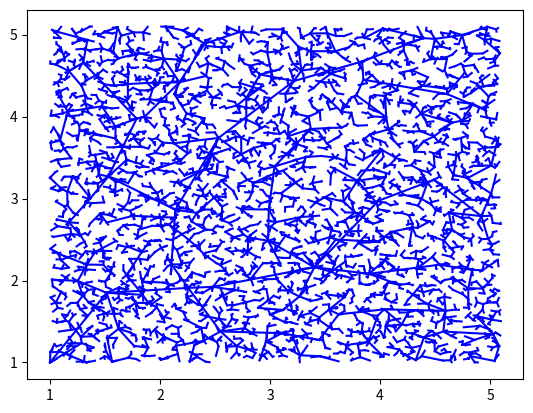

Recreate this plot in Python.
#!/usr/bin/env python3
# -*- coding: utf-8 -*-
"""
Created on Mon Mar  2 10:09:30 2020

[redacted]
"""

import numpy as np
import math
import matplotlib.pyplot as plt

np.random.seed(3)
source = [1,1,0]
"""
goal = [4.5,4.5]
xg = goal[0]
yg = goal[1]
"""
delta = 0.01
#edges = []

vertices = [source]
link = [[0,0,0]]
while True:
    qrand = qrand = [np.random.uniform(low=1.0, high = 5.1),np.random.uniform(low=1.0, high = 5.1)]
    xrand = qrand[0]
    yrand = qrand[1]
    weight = math.sqrt((vertices[0][0]-xrand)**2 + (vertices[0][1]-yrand)**2)
    if (weight<=1):
        vertices.append([xrand,yrand,weight])
        link.append(vertices[0])
        break

for j in range(5000):
    qrand = [np.random.uniform(low=1.0, high = 5.1),np.random.uniform(low=1.0, high = 5.1)]
    xrand = qrand[0]
    yrand = qrand[1]
    allowed_vertices = []
    count=0
    for i in range (len(vertices)):
        distance = math.sqrt((vertices[i][0]-xrand)**2 + (vertices[i][1]-yrand)**2)
        if(distance<=1):
            allowed_vertices.append(1)
        else:
            allowed_vertices.append(0)
            count=count+1
            
    if (count<len(vertices)):
        distances = []
        for i in range(len(vertices)):
            if (allowed_vertices[i]==1):
                distances.append(math.sqrt((vertices[i][0]-xrand)**2 + (vertices[i][1]-yrand)**2))
            else:
                distances.append(1000)
        to_link = np.argmin(distances)
        vertices.append([xrand,yrand,vertices[to_link][2]+math.sqrt((vertices[to_link][0]-xrand)**2 + (vertices[to_link][1]-yrand)**2)])
        link.append(vertices[to_link])


   
for i in range(1,len(vertices)):
    point1 = [link[i][0],link[i][1]]
    point2 = [vertices[i][0],vertices[i][1]]
    
    x_val = [point1[0],point2[0]]
    y_val = [point1[1],point2[1]]
    
    plt.plot(x_val,y_val,color='blue')

